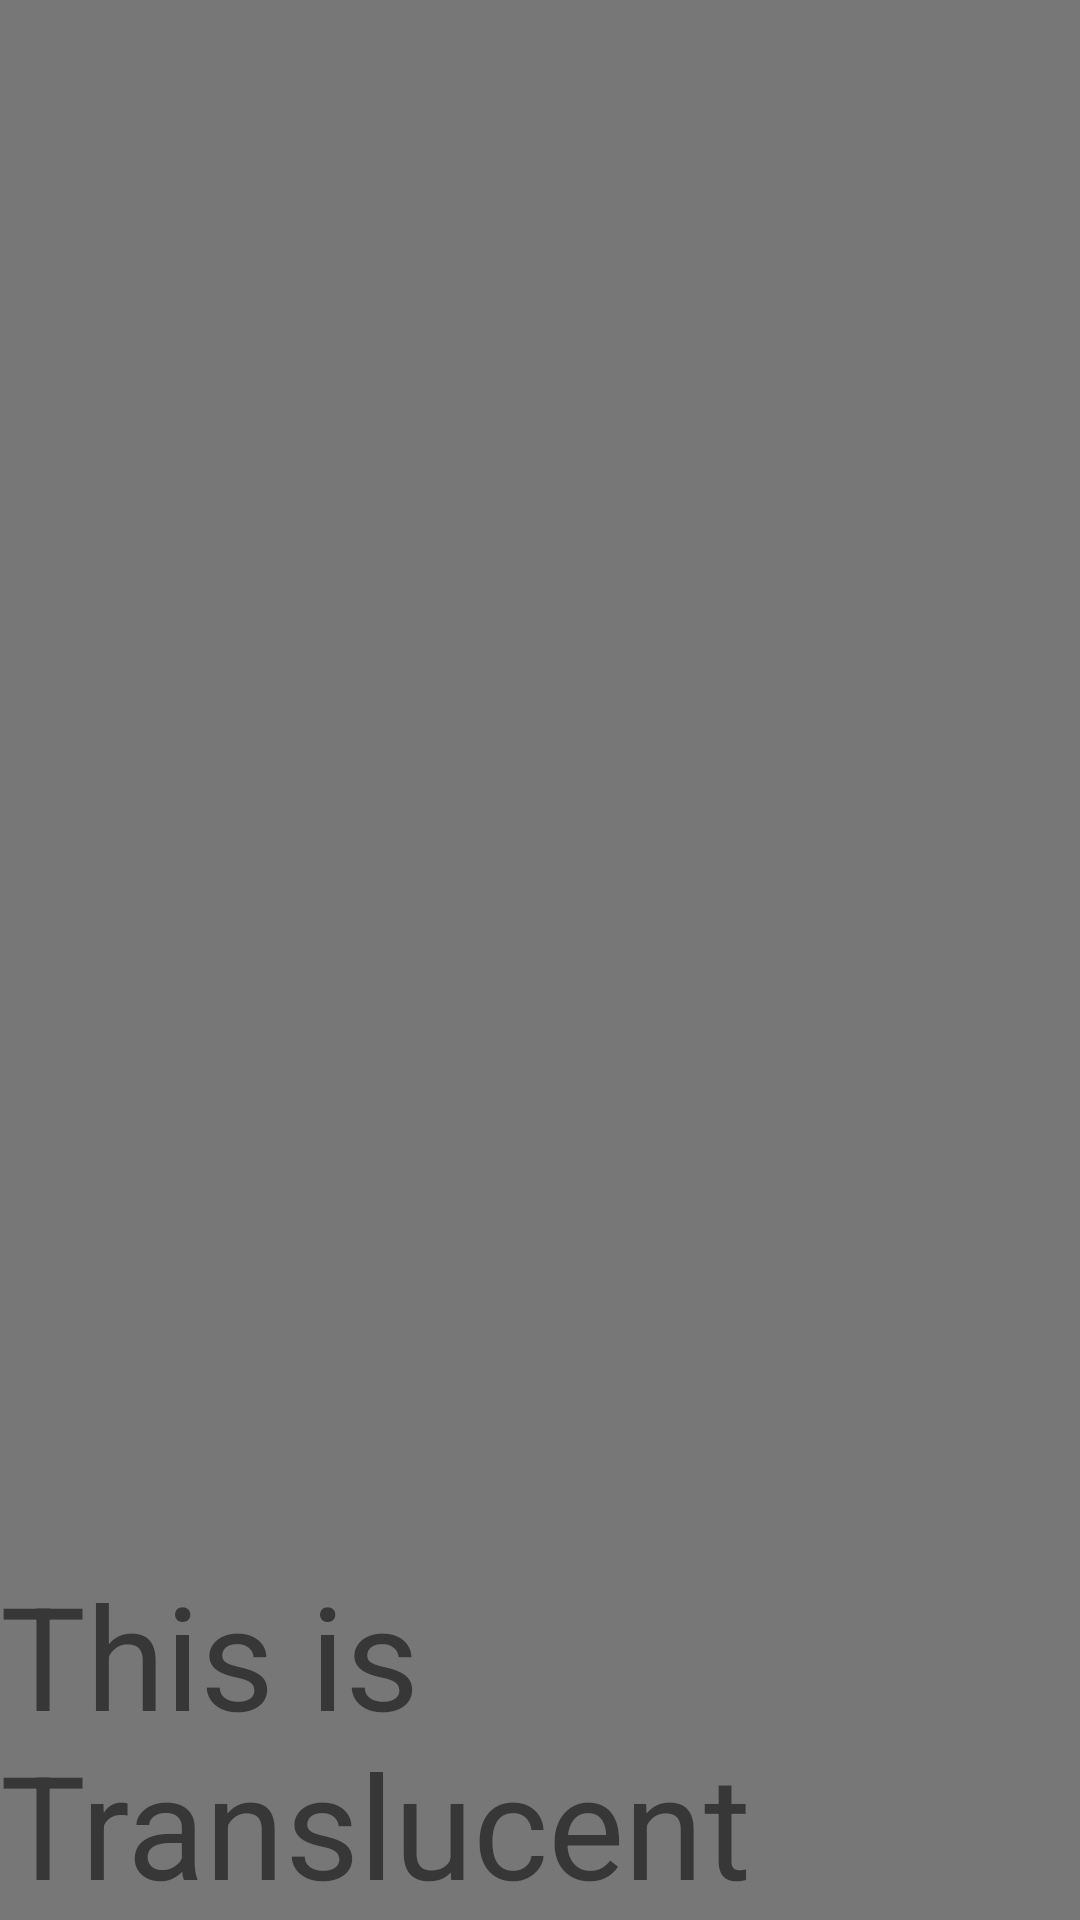

Write the Android layout XML for this screen, with the resource values it uses.
<!-- AndroidManifest.xml: activity theme AppTheme.Transparent -->
<!-- res/layout/activity_translucent.xml -->
<?xml version="1.0" encoding="utf-8"?>
<androidx.constraintlayout.widget.ConstraintLayout xmlns:android="http://schemas.android.com/apk/res/android"
    xmlns:app="http://schemas.android.com/apk/res-auto"
    android:layout_width="match_parent"
    android:layout_height="match_parent"
    android:background="@color/black_50"
    android:orientation="vertical">

    <TextView
        android:layout_width="wrap_content"
        android:layout_height="wrap_content"
        android:text="This is Translucent"
        android:textSize="48sp"
        app:layout_constraintBottom_toBottomOf="parent"
        app:layout_constraintEnd_toEndOf="parent"
        app:layout_constraintStart_toStartOf="parent" />

</androidx.constraintlayout.widget.ConstraintLayout>
<!-- resources referenced by this layout -->
<resources>
  <color name="black_50">#88000000</color>
  <style name="AppTheme.Transparent">
          <item name="android:windowNoTitle">true</item>
          <item name="android:windowIsTranslucent">true</item>
          <item name="android:statusBarColor">@android:color/transparent</item>
          <item name="android:windowBackground">@android:color/transparent</item>
      </style>
</resources>
